2-way image classification set "data" from GitHub (rakha-elctrnx/cnn-plant-disease); label vocabulary: diseased, healthy.

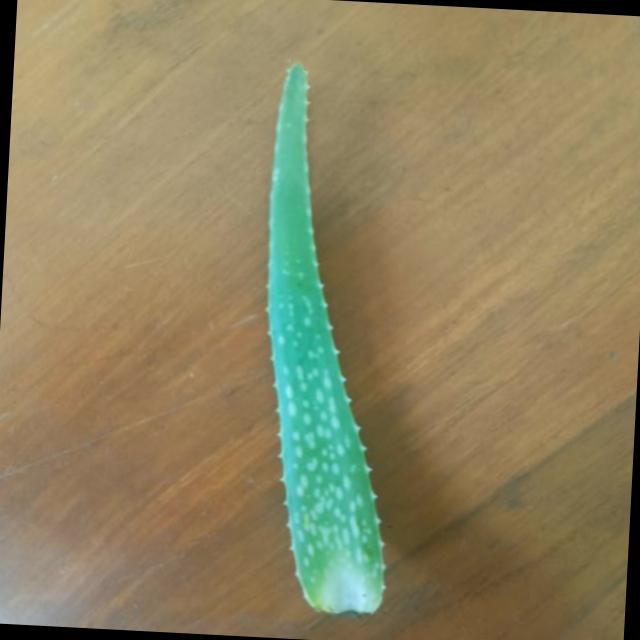
Label: healthy

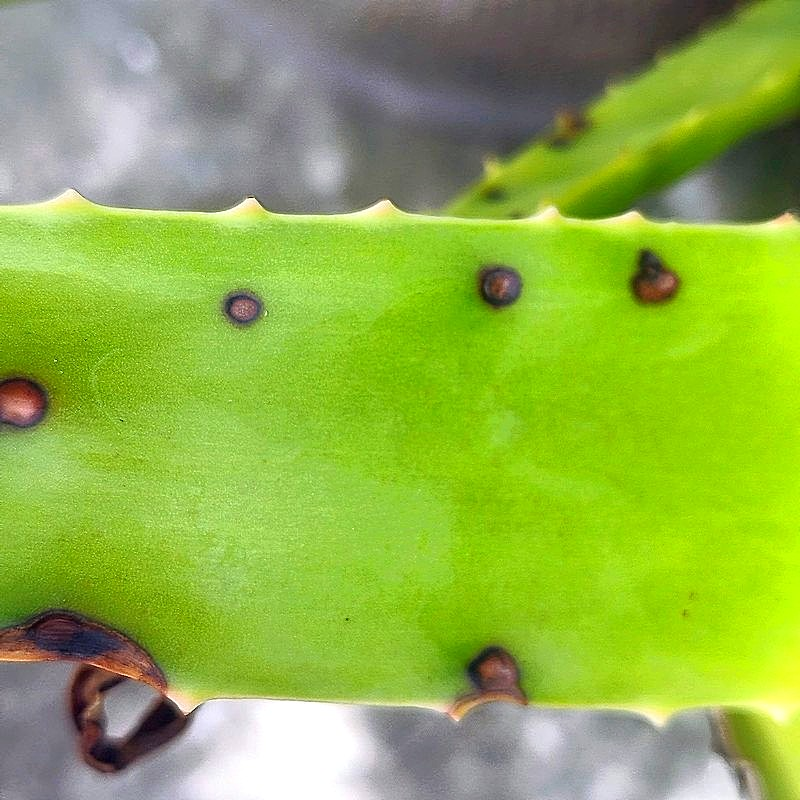
Label: diseased

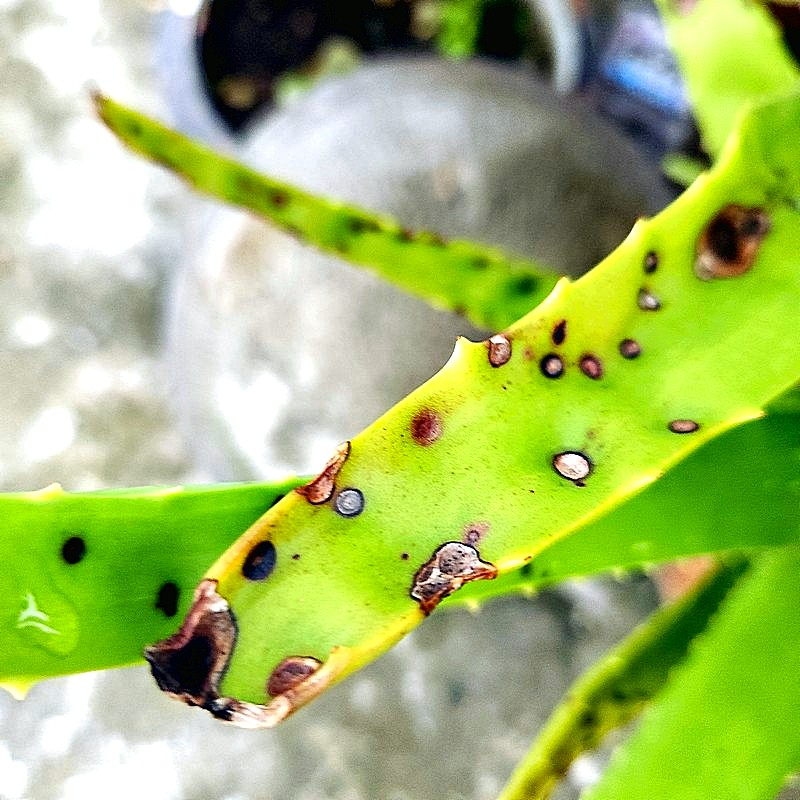
Label: diseased

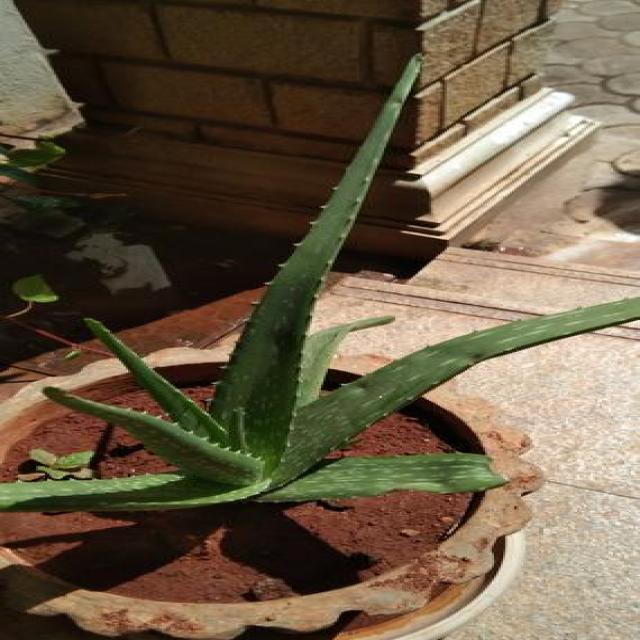
Label: healthy

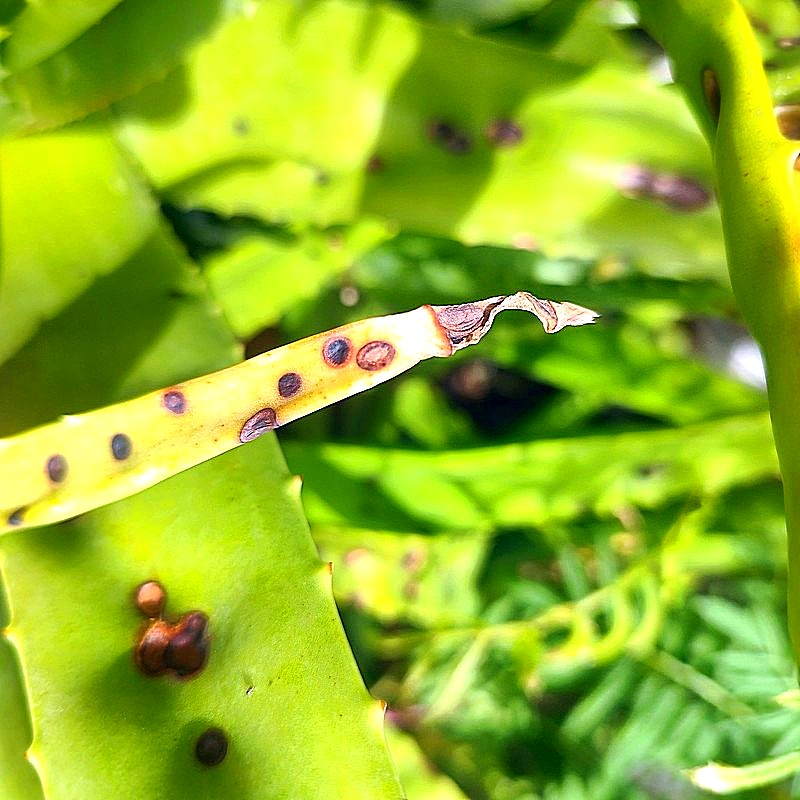
Label: diseased

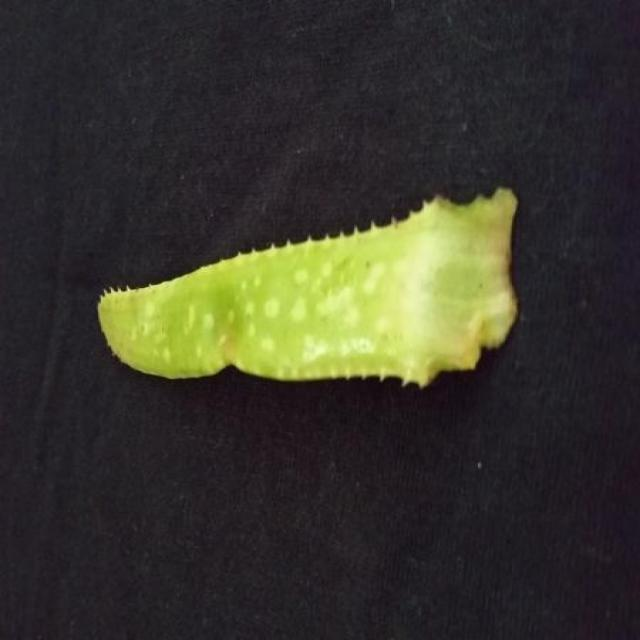
Label: healthy
